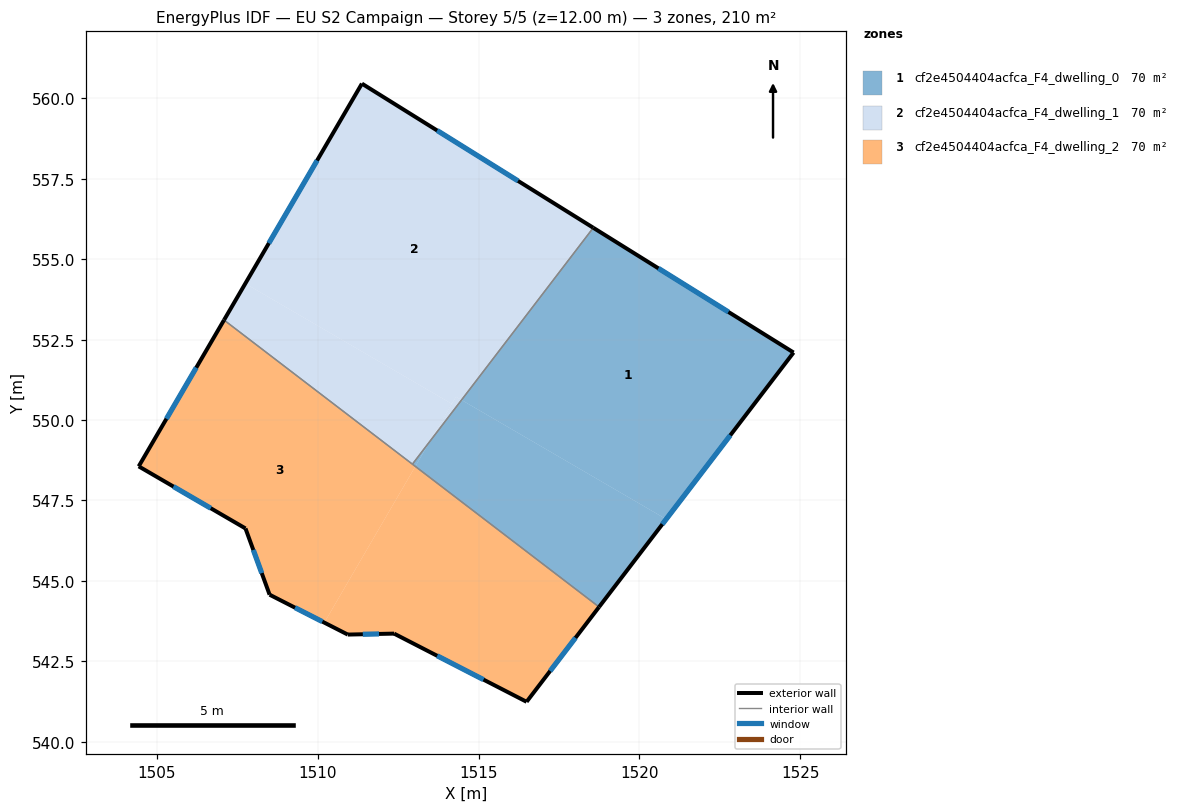
=== STOREY PLAN SPEC (per zone: floor XY polygon, exterior-wall plan segments, windows/doors) ===
zone 1: cf2e4504404acfca_F4_dwelling_0  (70.2 m²)
  floor: (1524.79, 552.10) (1520.83, 546.92) (1514.47, 550.62) (1518.56, 555.98)
  floor: (1520.83, 546.92) (1518.74, 544.19) (1513.03, 548.56) (1513.49, 549.35) (1514.47, 550.62)
  floor: (1513.49, 549.35) (1513.03, 548.56) (1512.94, 548.63)
  exterior wall: (1524.79, 552.10) – (1518.56, 555.98)  [7.3 m]
    window: (1522.77, 553.36) – (1520.59, 554.72)  [2.7 m²]
  exterior wall: (1518.74, 544.19) – (1524.79, 552.10)  [10.0 m]
    window: (1520.71, 546.76) – (1522.83, 549.53)  [3.7 m²]
  interior walls: 2
zone 2: cf2e4504404acfca_F4_dwelling_1  (70.2 m²)
  floor: (1514.47, 550.62) (1513.49, 549.35) (1514.30, 550.72)
  floor: (1514.17, 550.50) (1513.49, 549.35) (1512.94, 548.63) (1507.09, 553.11) (1507.75, 554.24)
  floor: (1518.56, 555.98) (1514.47, 550.62) (1514.30, 550.72) (1513.49, 549.35) (1514.17, 550.50) (1507.75, 554.24) (1511.37, 560.46)
  exterior wall: (1511.37, 560.46) – (1507.08, 553.11)  [8.5 m]
    window: (1509.98, 558.07) – (1508.48, 555.50)  [3.1 m²]
  exterior wall: (1518.56, 555.98) – (1511.37, 560.46)  [8.5 m]
    window: (1516.23, 557.44) – (1513.71, 559.00)  [3.1 m²]
  interior walls: 2
zone 3: cf2e4504404acfca_F4_dwelling_2  (70.2 m²)
  floor: (1518.74, 544.19) (1516.49, 541.24) (1512.37, 543.36) (1510.93, 543.33) (1510.20, 543.70) (1513.03, 548.56)
  floor: (1513.03, 548.56) (1510.20, 543.70) (1508.50, 544.57) (1507.75, 546.63) (1504.43, 548.56) (1507.09, 553.11)
  exterior wall: (1508.50, 544.57) – (1510.93, 543.33)  [2.7 m]
    window: (1509.29, 544.17) – (1510.14, 543.73)  [1.0 m²]
  exterior wall: (1507.75, 546.63) – (1508.50, 544.57)  [2.2 m]
    window: (1508.00, 545.96) – (1508.26, 545.24)  [0.8 m²]
  exterior wall: (1504.43, 548.56) – (1507.75, 546.63)  [3.8 m]
    window: (1505.51, 547.93) – (1506.67, 547.26)  [1.4 m²]
  exterior wall: (1507.08, 553.11) – (1504.43, 548.56)  [5.3 m]
    window: (1506.22, 551.63) – (1505.29, 550.04)  [1.9 m²]
  exterior wall: (1516.49, 541.24) – (1518.74, 544.19)  [3.7 m]
    window: (1517.22, 542.20) – (1518.01, 543.23)  [1.4 m²]
  exterior wall: (1512.37, 543.36) – (1516.49, 541.24)  [4.6 m]
    window: (1513.71, 542.67) – (1515.15, 541.93)  [1.7 m²]
  exterior wall: (1510.93, 543.33) – (1512.37, 543.36)  [1.4 m]
    window: (1511.40, 543.34) – (1511.90, 543.35)  [0.5 m²]
  interior walls: 2

=== DERIVED (storey summary) ===
Building: EU S2 Campaign
Storey: 5 of 5  (floor level z = 12.00 m)
Storey gross floor area: 210.5 m²
Zones on this storey: 3
  - cf2e4504404acfca_F4_dwelling_0: floor 70.2 m²; exterior wall 17.3 m (51.9 m²); 2 window(s) 6.3 m²; WWR 12.2%
  - cf2e4504404acfca_F4_dwelling_1: floor 70.2 m²; exterior wall 17.0 m (51.0 m²); 2 window(s) 6.2 m²; WWR 12.2%
  - cf2e4504404acfca_F4_dwelling_2: floor 70.2 m²; exterior wall 23.8 m (71.4 m²); 7 window(s) 8.7 m²; WWR 12.2%
Zone adjacency (shared interzone walls):
  - cf2e4504404acfca_F4_dwelling_0 ↔ cf2e4504404acfca_F4_dwelling_1
  - cf2e4504404acfca_F4_dwelling_0 ↔ cf2e4504404acfca_F4_dwelling_2
  - cf2e4504404acfca_F4_dwelling_1 ↔ cf2e4504404acfca_F4_dwelling_2